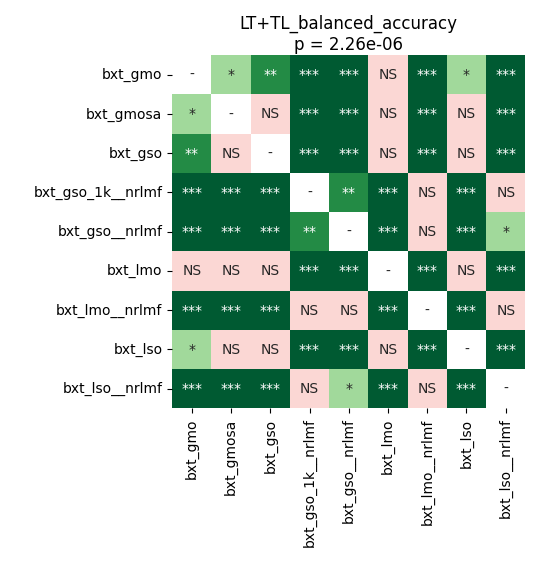

The file beside this chart, header and first rows:
	bxt_gmo	bxt_gmosa	bxt_gso	bxt_gso_1k__nrlmf	bxt_gso__nrlmf	bxt_lmo	bxt_lmo__nrlmf	bxt_lso	bxt_lso__nrlmf
bxt_gmo	1.0	0.02049	0.004395	5.4931640624999995e-05	5.4931640624999995e-05	0.2314	5.4931640624999995e-05	0.03595	5.4931640624999995e-05
bxt_gmosa	0.02049	1.0	0.15	5.4931640624999995e-05	5.4931640624999995e-05	0.8797	5.4931640624999995e-05	0.8195	5.4931640624999995e-05
bxt_gso	0.004395	0.15	1.0	5.4931640624999995e-05	5.4931640624999995e-05	0.09855	5.4931640624999995e-05	0.1975	5.4931640624999995e-05
bxt_gso_1k__nrlmf	5.4931640624999995e-05	5.4931640624999995e-05	5.4931640624999995e-05	1.0	0.003662	5.4931640624999995e-05	1.0	5.4931640624999995e-05	1.0
bxt_gso__nrlmf	5.4931640624999995e-05	5.4931640624999995e-05	5.4931640624999995e-05	0.003662	1.0	5.4931640624999995e-05	0.06135	5.4931640624999995e-05	0.03595
bxt_lmo	0.2314	0.8797	0.09855	5.4931640624999995e-05	5.4931640624999995e-05	1.0	5.4931640624999995e-05	0.9109	5.4931640624999995e-05
bxt_lmo__nrlmf	5.4931640624999995e-05	5.4931640624999995e-05	5.4931640624999995e-05	1.0	0.06135	5.4931640624999995e-05	1.0	5.4931640624999995e-05	0.9109
bxt_lso	0.03595	0.8195	0.1975	5.4931640624999995e-05	5.4931640624999995e-05	0.9109	5.4931640624999995e-05	1.0	5.4931640624999995e-05
bxt_lso__nrlmf	5.4931640624999995e-05	5.4931640624999995e-05	5.4931640624999995e-05	1.0	0.03595	5.4931640624999995e-05	0.9109	5.4931640624999995e-05	1.0
